Photos from the image-classification dataset "cnn_board" in the GitHub repository DustinCarrion/TicTacToeAgent. Its 4 classes are: board, no board 1, no board 2, no board 3.

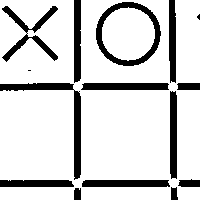
Label: no board 2

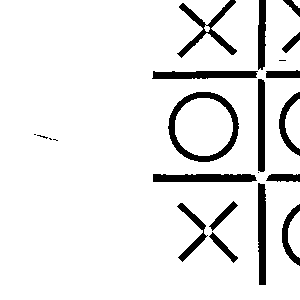
Label: no board 1

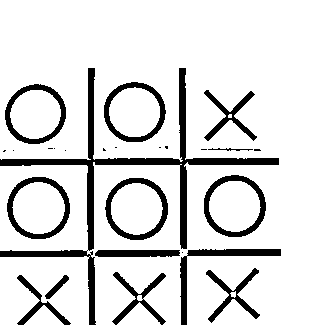
Label: board

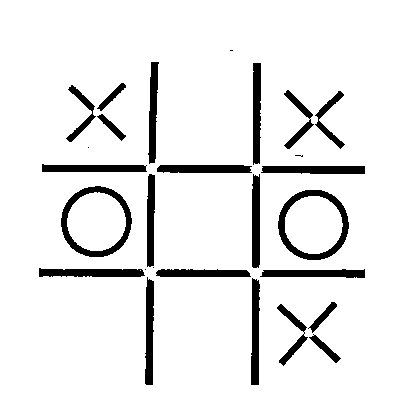
Label: board

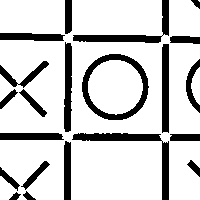
Label: no board 2

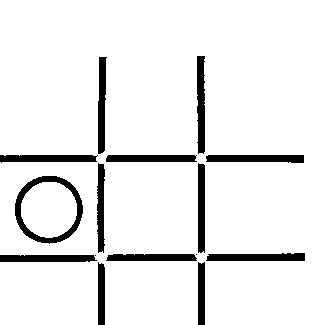
Label: no board 3
